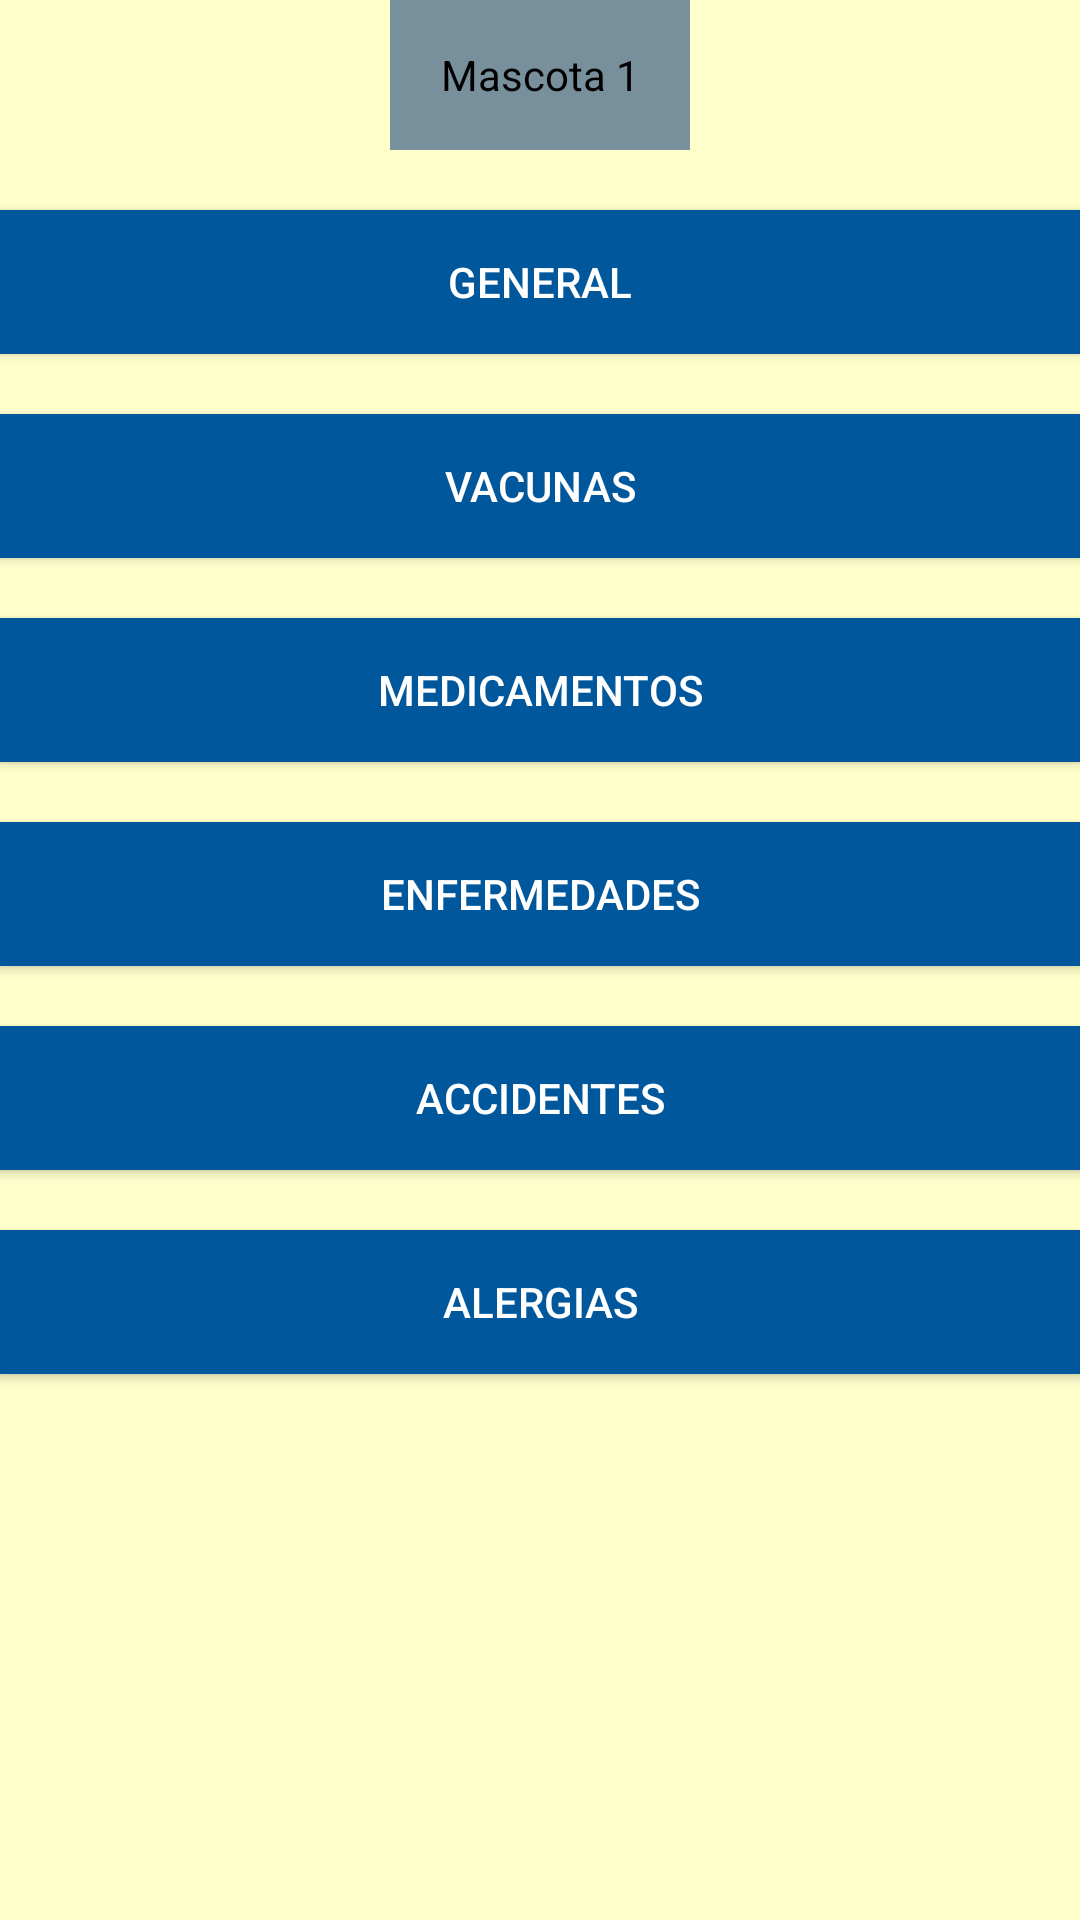

Here is an Android app screen rendered from its layout file. Give the layout XML and the strings, colors and styles it references.
<!-- AndroidManifest.xml: application theme AppTheme -->
<!-- res/layout/activity_datos__basicos.xml -->
<?xml version="1.0" encoding="utf-8"?>
<LinearLayout xmlns:android="http://schemas.android.com/apk/res/android"
    xmlns:tools="http://schemas.android.com/tools"
    android:id="@+id/activity_datos__basicos"
    android:layout_width="match_parent"
    android:layout_height="match_parent"
    android:padding="@dimen/activity_vertical_margin"
    android:orientation="vertical"
    android:background="#FFFFCC"
    tools:context="com.example.yawar.historypet.Datos_Basicos">
    <LinearLayout
        android:layout_width="match_parent"
        android:layout_height="match_parent"
        android:orientation="vertical">

        <TextView
            android:layout_width="100dp"
            android:layout_height="50dp"
            android:gravity="center"
            android:text="Mascota 1"
            android:layout_gravity="center"
            android:background="#78909C"
            android:textColor="@android:color/black"
            android:id="@+id/mas"/>
        <Button
            android:id="@+id/gen"
            android:layout_width="match_parent"
            android:layout_height="wrap_content"
            android:layout_marginTop="20dp"
            android:text="General"
            android:textColor="@android:color/white"
            android:background="#01579B"
            />
        <Button
            android:id="@+id/vac"
            android:layout_width="match_parent"
            android:layout_height="wrap_content"
            android:layout_marginTop="20dp"
            android:text="Vacunas"
            android:textColor="@android:color/white"
            android:background="#01579B"
            />
        <Button
            android:id="@+id/meds"
            android:layout_width="match_parent"
            android:layout_height="wrap_content"
            android:layout_marginTop="20dp"
            android:text="Medicamentos"
            android:textColor="@android:color/white"
            android:background="#01579B"
            />
        <Button
            android:id="@+id/enfe"
            android:layout_width="match_parent"
            android:layout_height="wrap_content"
            android:layout_marginTop="20dp"
            android:text="Enfermedades"
            android:textColor="@android:color/white"
            android:background="#01579B"
            />
        <Button
            android:id="@+id/acc"
            android:layout_width="match_parent"
            android:layout_height="wrap_content"
            android:layout_marginTop="20dp"
            android:text="Accidentes"
            android:textColor="@android:color/white"
            android:background="#01579B"
            />
        <Button
            android:id="@+id/aler"
            android:layout_width="match_parent"
            android:layout_height="wrap_content"
            android:layout_marginTop="20dp"
            android:text="Alergias"
            android:textColor="@android:color/white"
            android:background="#01579B"
            />

    </LinearLayout>
</LinearLayout>
<!-- resources referenced by this layout -->
<resources>
  <style name="AppTheme" parent="Theme.AppCompat.Light.DarkActionBar">
          
          <item name="colorPrimary">@color/colorPrimary</item>
          <item name="colorPrimaryDark">@color/colorPrimaryDark</item>
          <item name="colorAccent">@color/colorAccent</item>
      </style>
  <!-- not gathered from this repository: default colours our renderer supplied (Android Studio template values) -->
  <color name="colorPrimary">#FF6200EE</color>
  <color name="colorPrimaryDark">#FF3700B3</color>
  <color name="colorAccent">#FF03DAC5</color>
</resources>
